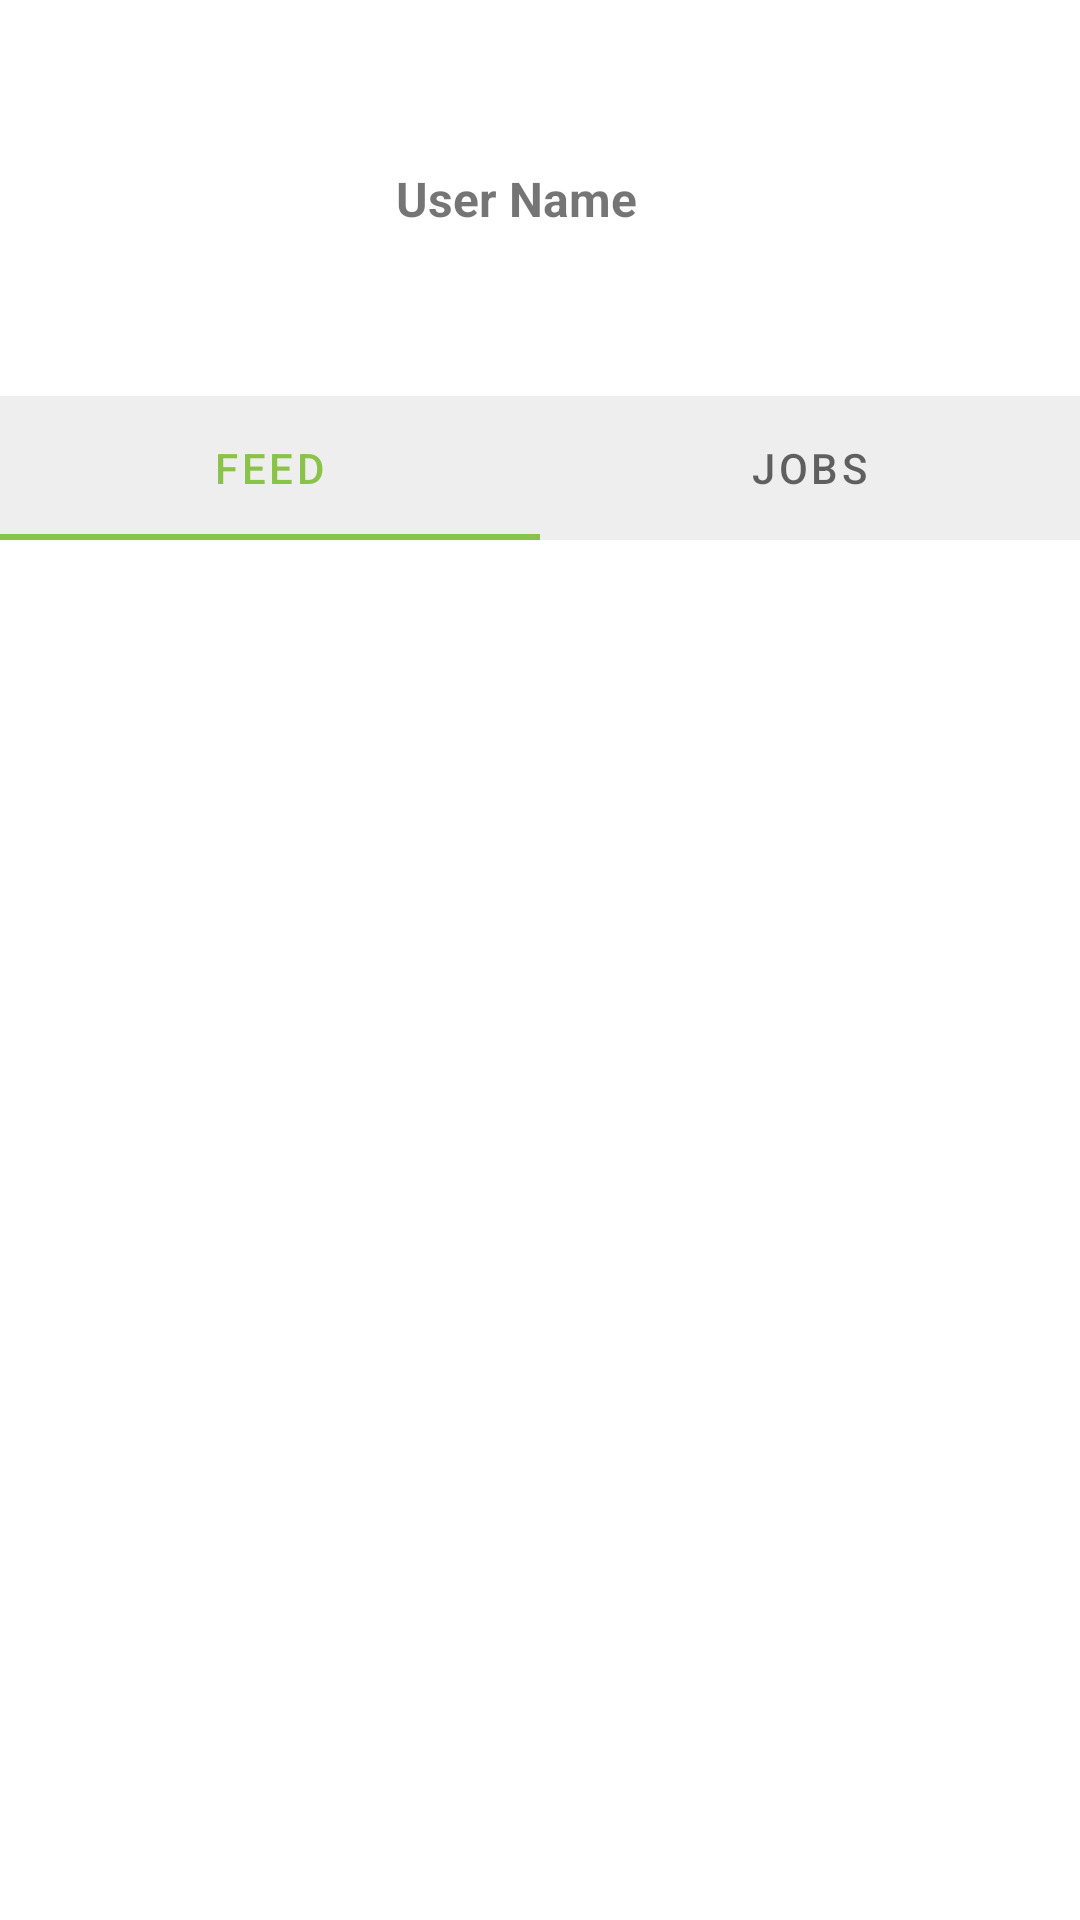

Produce the Android XML layout that renders to this screen, including the resource entries it uses.
<!-- AndroidManifest.xml: application theme Theme.laliApp -->
<!-- res/layout/fragment_profile.xml -->
<?xml version="1.0" encoding="utf-8"?>
<androidx.constraintlayout.widget.ConstraintLayout xmlns:android="http://schemas.android.com/apk/res/android"
    xmlns:app="http://schemas.android.com/apk/res-auto"
    xmlns:tools="http://schemas.android.com/tools"
    android:layout_width="match_parent"
    android:layout_height="match_parent"
    tools:context=".ui.ProfileFragment">

    <LinearLayout
        android:layout_width="match_parent"
        android:layout_height="match_parent"
        android:orientation="vertical">

        <androidx.constraintlayout.widget.ConstraintLayout
            android:layout_width="match_parent"
            android:layout_height="wrap_content">

            <ImageView
                android:id="@+id/imageViewAvatar"
                android:layout_width="@dimen/sign_avatar_size"
                android:layout_height="@dimen/sign_avatar_size"
                android:layout_margin="@dimen/common_spacing"
                android:src="@drawable/ic_baseline_person_24"
                app:layout_constraintBottom_toBottomOf="parent"
                app:layout_constraintStart_toStartOf="parent"
                app:layout_constraintTop_toTopOf="parent" />

            <TextView
                android:id="@+id/textViewName"
                android:layout_width="wrap_content"
                android:layout_height="wrap_content"
                android:layout_marginStart="@dimen/common_spacing"
                android:text="@string/sign_user_name"
                android:textSize="@dimen/profile_user_name_text_size"
                android:textStyle="bold"
                app:layout_constraintStart_toEndOf="@id/imageViewAvatar"
                app:layout_constraintTop_toTopOf="@id/imageViewAvatar"
                app:layout_constraintBottom_toBottomOf="@id/imageViewAvatar" />

        </androidx.constraintlayout.widget.ConstraintLayout>

        <com.google.android.material.tabs.TabLayout
            android:id="@+id/tab_layout"
            android:layout_width="match_parent"
            android:layout_height="wrap_content"
            app:tabTextAppearance="@android:style/TextAppearance.Widget.TabWidget">

            <com.google.android.material.tabs.TabItem
                android:layout_width="wrap_content"
                android:layout_height="wrap_content"
                android:text="@string/title_feed" />

            <com.google.android.material.tabs.TabItem
                android:layout_width="wrap_content"
                android:layout_height="wrap_content"
                android:text="@string/title_jobs" />

        </com.google.android.material.tabs.TabLayout>

        <androidx.viewpager2.widget.ViewPager2
            android:id="@+id/viewPager"
            android:layout_width="match_parent"
            android:layout_height="match_parent" />

    </LinearLayout>

    <androidx.constraintlayout.widget.Group
        android:id="@+id/fabGroup"
        android:layout_width="wrap_content"
        android:layout_height="wrap_content"
        android:visibility="gone"
        app:constraint_referenced_ids="fabAddPost, fabAddEvent, fabAddJob"
        app:layout_constraintBottom_toBottomOf="parent"
        app:layout_constraintEnd_toEndOf="parent"
        tools:visibility="visible" />

    <com.google.android.material.floatingactionbutton.FloatingActionButton
        android:id="@+id/fabAdd"
        style="@style/Theme.Fab"
        android:layout_width="wrap_content"
        android:layout_height="wrap_content"
        android:src="@drawable/ic_baseline_add_24"
        android:visibility="gone"
        app:layout_constraintBottom_toBottomOf="parent"
        app:layout_constraintEnd_toEndOf="parent"
        tools:visibility="visible"
        android:contentDescription="@string/description_fab_add" />

    <com.google.android.material.floatingactionbutton.ExtendedFloatingActionButton
        android:id="@+id/fabAddPost"
        style="@style/Theme.Fab"
        android:layout_width="wrap_content"
        android:layout_height="wrap_content"
        android:text="@string/title_post"
        app:icon="@drawable/ic_baseline_add_24"
        app:layout_constraintBottom_toTopOf="@id/fabAddEvent"
        app:layout_constraintEnd_toEndOf="parent" />

    <com.google.android.material.floatingactionbutton.ExtendedFloatingActionButton
        android:id="@+id/fabAddEvent"
        style="@style/Theme.Fab"
        android:layout_width="wrap_content"
        android:layout_height="wrap_content"
        android:text="@string/title_event"
        app:icon="@drawable/ic_baseline_add_24"
        app:layout_constraintBottom_toTopOf="@id/fabAddJob"
        app:layout_constraintEnd_toEndOf="parent" />

    <com.google.android.material.floatingactionbutton.ExtendedFloatingActionButton
        android:id="@+id/fabAddJob"
        style="@style/Theme.Fab"
        android:layout_width="wrap_content"
        android:layout_height="wrap_content"
        android:text="@string/title_job"
        app:icon="@drawable/ic_baseline_add_24"
        app:layout_constraintBottom_toTopOf="@id/fabAdd"
        app:layout_constraintEnd_toEndOf="parent" />

</androidx.constraintlayout.widget.ConstraintLayout>
<!-- resources referenced by this layout -->
<resources>
  <dimen name="common_spacing">16dp</dimen>
  <dimen name="profile_user_name_text_size">16sp</dimen>
  <dimen name="sign_avatar_size">100dp</dimen>
  <string name="description_fab_add" translatable="false" />
  <string name="sign_user_name">User Name</string>
  <string name="title_event">Event</string>
  <string name="title_feed">Feed</string>
  <string name="title_job">Job</string>
  <string name="title_jobs">Jobs</string>
  <string name="title_post">Post</string>
  <style name="Theme.Fab" parent="ShapeAppearanceOverlay.Material3.FloatingActionButton">
          <item name="android:textAllCaps">false</item>
          <item name="android:layout_margin">@dimen/common_spacing</item>
      </style>
  <style name="Theme.laliApp" parent="Theme.MaterialComponents.DayNight">
          
          <item name="colorPrimary">@color/light_green_500</item>
          <item name="colorPrimaryVariant">@color/green_700</item>
          <item name="colorOnPrimary">@color/white</item>
          
          <item name="colorSecondary">@color/orange_500</item>
          <item name="colorSecondaryVariant">@color/deep_orange_500</item>
          <item name="colorOnSecondary">@color/black</item>
          
          <item name="android:statusBarColor">?attr/colorPrimaryVariant</item>
          <item name="colorSurface">@color/grey_200</item>
          <item name="colorOnSurface">@color/black</item>
          
          <item name="android:fontFamily">sans-serif</item>
  
      </style>
  <color name="light_green_500">#8bc34a</color>
  <color name="green_700">#388e3c</color>
  <color name="white">#FFFFFFFF</color>
  <color name="orange_500">#ff9800</color>
  <color name="deep_orange_500">#ff5722</color>
  <color name="black">#FF000000</color>
  <color name="grey_200">#eeeeee</color>
</resources>
